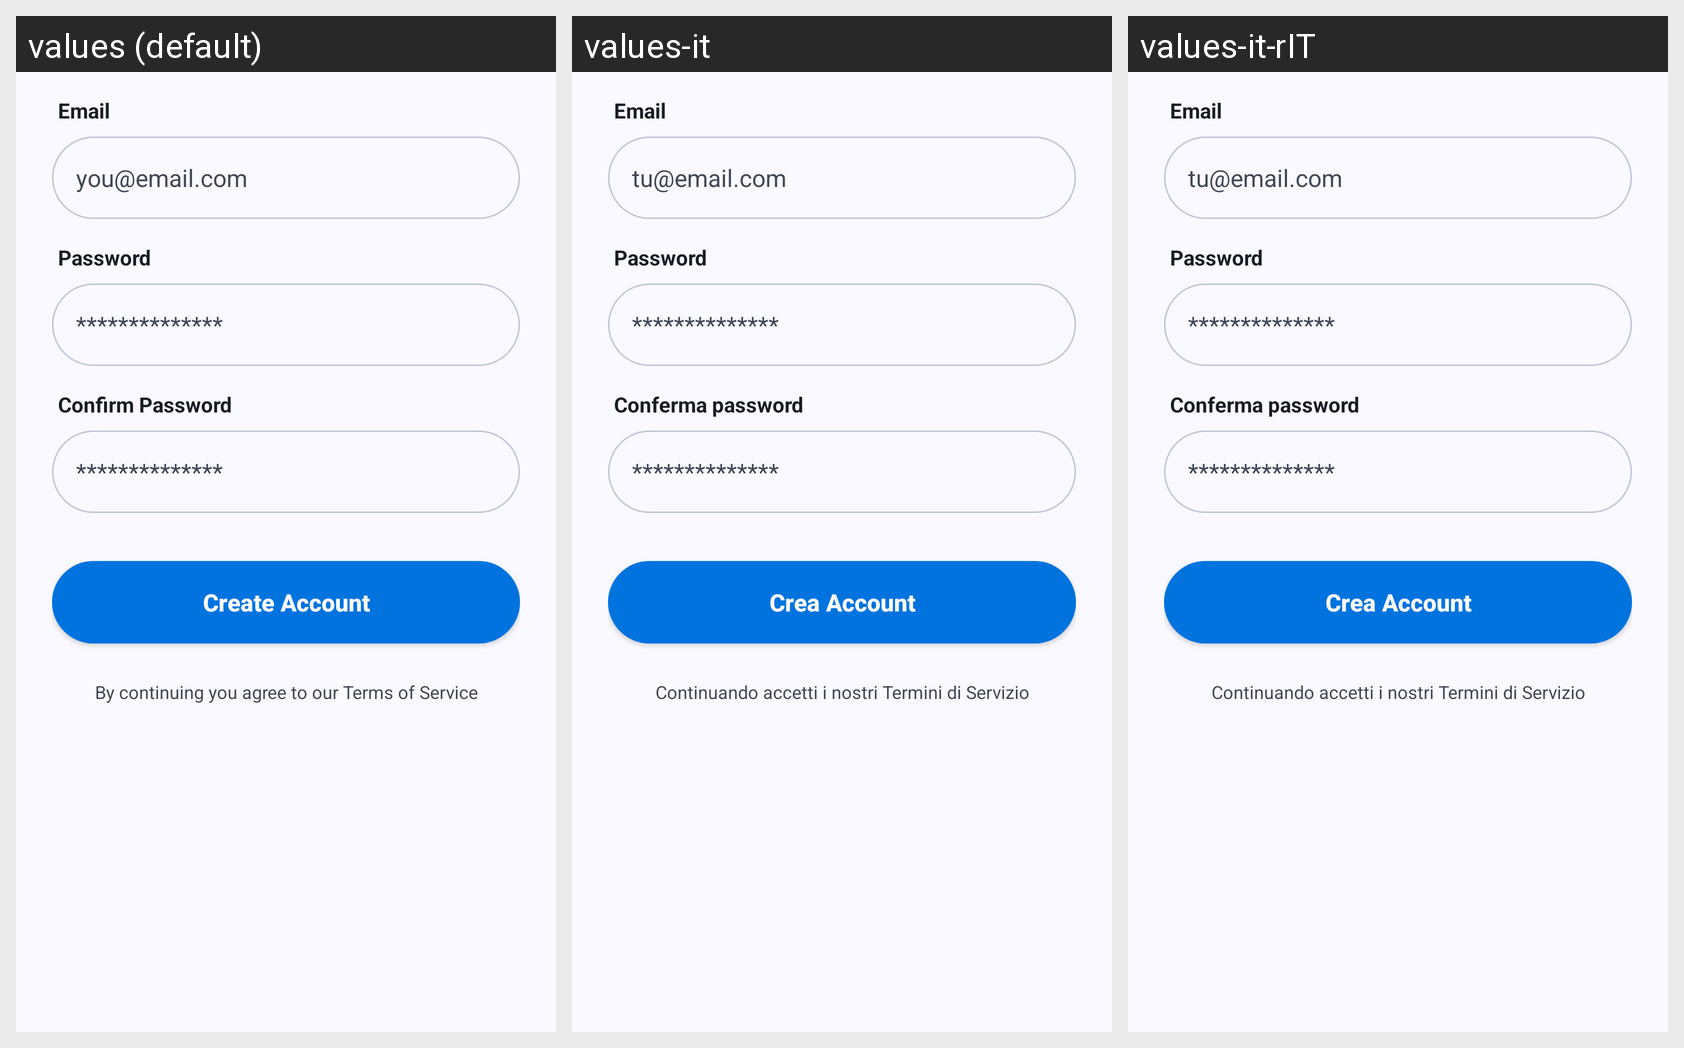

Translations of the strings shown on this Android screen, per locale in the grid:
Android screen res/layout/fragment_register.xml rendered under 3 locales, left to right: values (default), values-it, values-it-rIT. Device: Nexus 5 (rendered at 1080×1920; each locale shown at half size, 540×960, under a caption strip naming it); theme Theme.PushApp.
Strings drawn on this screen, with the default value and each locale's value (text and hints the layout hard-codes, and strings that could not be matched under every locale, appear in the picture but are not listed):

email
  values: Email
  values-it: Email
  values-it-rIT: Email

you_email_com
  values: you@email.com
  values-it: tu@email.com
  values-it-rIT: tu@email.com

password
  values: Password
  values-it: Password
  values-it-rIT: Password

psw
  values: **************
  values-it: **************  [not translated; the default value is used]
  values-it-rIT: **************  [not translated; the default value is used]

confirm_password
  values: Confirm Password
  values-it: Conferma password
  values-it-rIT: Conferma password

create_account
  values: Create Account
  values-it: Crea Account
  values-it-rIT: Crea Account

by_continuing_you_agree_to_our_terms_of_service
  values: By continuing you agree to our Terms of Service
  values-it: Continuando accetti i nostri Termini di Servizio
  values-it-rIT: Continuando accetti i nostri Termini di Servizio
